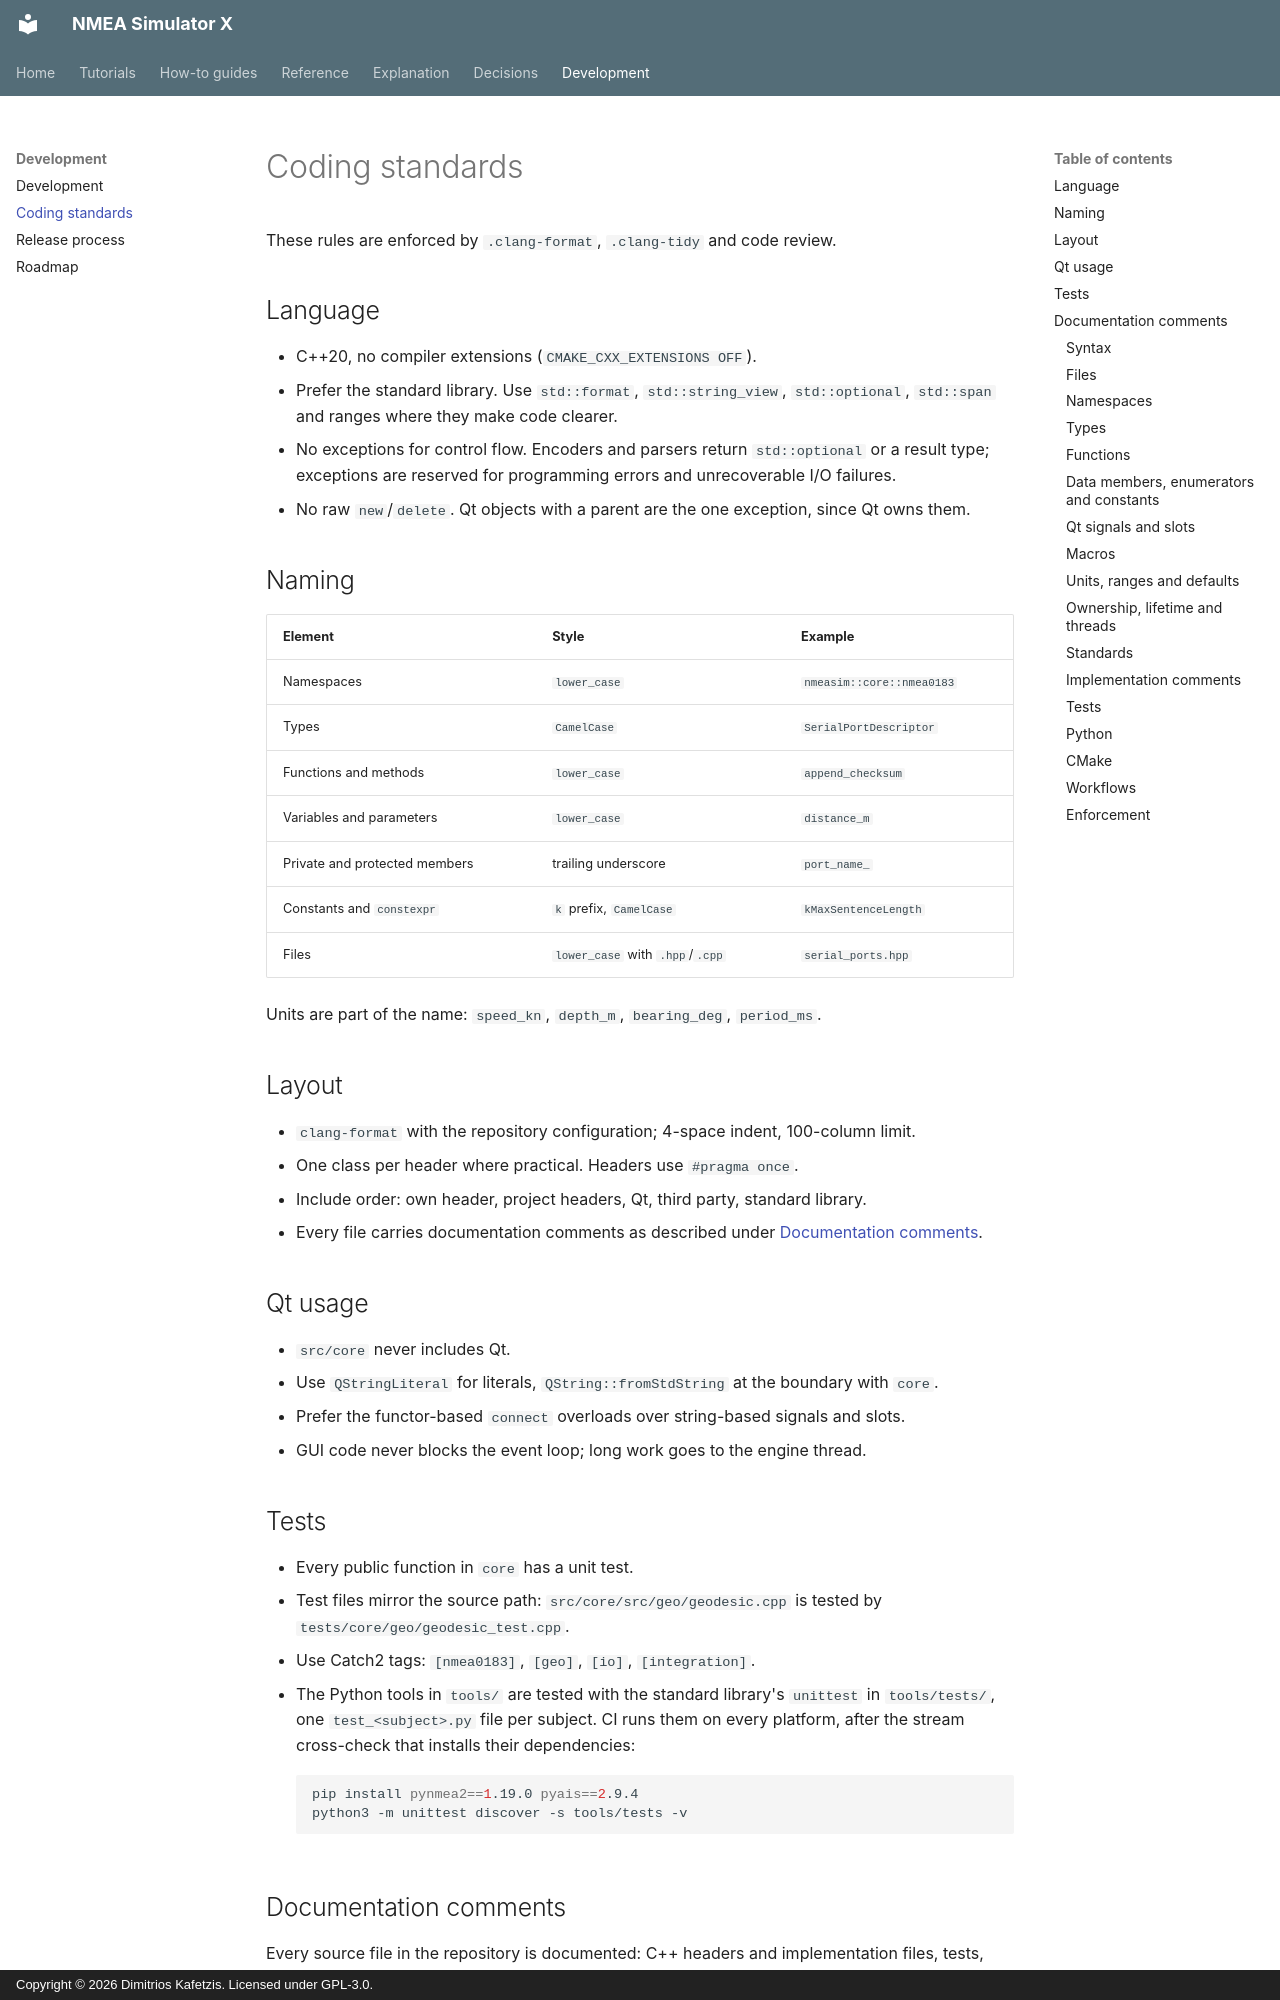

repository: Dimitrios-Kafetzis/NMEA_Simulator_X · page: development/coding-standards/index.html · generator: mkdocs · copyright: Copyright © 2026 Dimitrios Kafetzis. Licensed under GPL-3.0.

# Coding standards

These rules are enforced by `.clang-format`, `.clang-tidy` and code review.

## Language

- C++20, no compiler extensions (`CMAKE_CXX_EXTENSIONS OFF`).
- Prefer the standard library. Use `std::format`, `std::string_view`, `std::optional`,
  `std::span` and ranges where they make code clearer.
- No exceptions for control flow. Encoders and parsers return `std::optional` or a result
  type; exceptions are reserved for programming errors and unrecoverable I/O failures.
- No raw `new`/`delete`. Qt objects with a parent are the one exception, since Qt owns them.

## Naming

| Element | Style | Example |
| --- | --- | --- |
| Namespaces | `lower_case` | `nmeasim::core::nmea0183` |
| Types | `CamelCase` | `SerialPortDescriptor` |
| Functions and methods | `lower_case` | `append_checksum` |
| Variables and parameters | `lower_case` | `distance_m` |
| Private and protected members | trailing underscore | `port_name_` |
| Constants and `constexpr` | `k` prefix, `CamelCase` | `kMaxSentenceLength` |
| Files | `lower_case` with `.hpp`/`.cpp` | `serial_ports.hpp` |

Units are part of the name: `speed_kn`, `depth_m`, `bearing_deg`, `period_ms`.

## Layout

- `clang-format` with the repository configuration; 4-space indent, 100-column limit.
- One class per header where practical. Headers use `#pragma once`.
- Include order: own header, project headers, Qt, third party, standard library.
- Every file carries documentation comments as described under
  [Documentation comments](#documentation-comments).

## Qt usage

- `src/core` never includes Qt.
- Use `QStringLiteral` for literals, `QString::fromStdString` at the boundary with `core`.
- Prefer the functor-based `connect` overloads over string-based signals and slots.
- GUI code never blocks the event loop; long work goes to the engine thread.

## Tests

- Every public function in `core` has a unit test.
- Test files mirror the source path: `src/core/src/geo/geodesic.cpp` is tested by
  `tests/core/geo/geodesic_test.cpp`.
- Use Catch2 tags: `[nmea0183]`, `[geo]`, `[io]`, `[integration]`.
- The Python tools in `tools/` are tested with the standard library's `unittest` in
  `tools/tests/`, one `test_<subject>.py` file per subject. CI runs them on every platform,
  after the stream cross-check that installs their dependencies:

    ```bash
    pip install pynmea2==1.19.0 pyais==2.9.4
    python3 -m unittest discover -s tools/tests -v
    ```

## Documentation comments

Every source file in the repository is documented: C++ headers and implementation files,
tests, Python tools, CMake files and workflows. The [C++ reference](../reference/api.md) on
this site is generated from the C++ comments, as [ADR 0017](../adr/0017-cpp-reference-in-mkdocs.md)
describes, so a comment is written for a reader who sees it next to the signature but not
next to the code. The checks listed under [Enforcement](#enforcement) run in CI.
